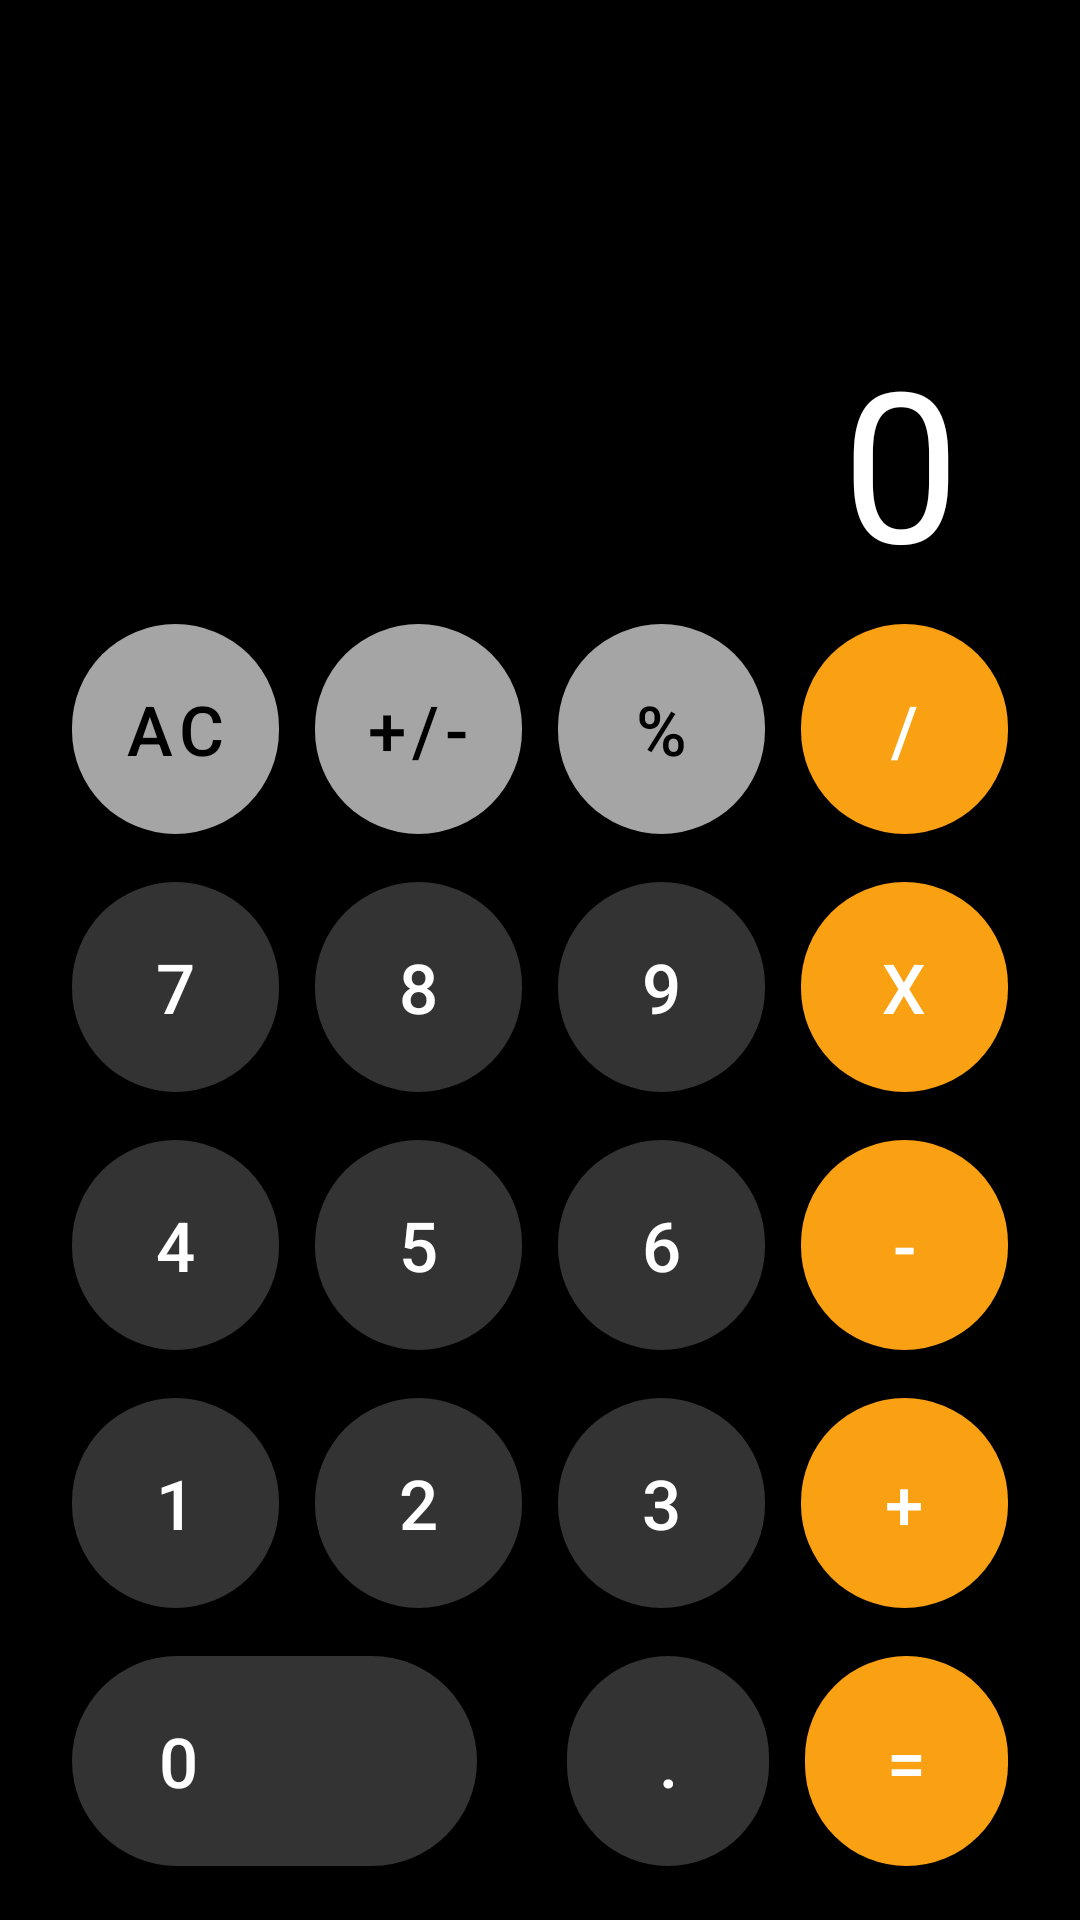

Produce the Android XML layout that renders to this screen, including the resource entries it uses.
<!-- AndroidManifest.xml: application theme Theme.Calculate -->
<!-- res/layout/activity_main.xml -->
<?xml version="1.0" encoding="utf-8"?>
<androidx.constraintlayout.widget.ConstraintLayout xmlns:android="http://schemas.android.com/apk/res/android"
    xmlns:app="http://schemas.android.com/apk/res-auto"
    xmlns:tools="http://schemas.android.com/tools"
    android:layout_width="match_parent"
    android:layout_height="match_parent"
    android:background="@color/black"
    android:paddingBottom="10dp"
    tools:context=".MainActivity">

    <FrameLayout
        android:layout_width="match_parent"
        android:layout_height="0dp"
        app:layout_constraintBottom_toTopOf="@+id/container"
        app:layout_constraintTop_toTopOf="parent">

        <Button
            android:id="@+id/btn_send_result"
            android:layout_width="wrap_content"
            android:layout_height="wrap_content"
            android:onClick="sendOperation"
            android:text="@string/send_result"
            android:visibility="gone"/>

        <TextView
            android:id="@+id/tv_result"
            android:layout_width="wrap_content"
            android:layout_height="wrap_content"
            android:layout_gravity="bottom|end"
            android:layout_marginEnd="40dp"
            android:autoSizeTextType="uniform"
            android:text="0"
            android:textColor="@color/white"
            android:textSize="70sp" />
    </FrameLayout>

    <LinearLayout
        android:id="@+id/container"
        android:layout_width="match_parent"
        android:layout_height="wrap_content"
        android:orientation="vertical"
        app:layout_constraintBottom_toBottomOf="parent">

        <LinearLayout
            android:layout_width="match_parent"
            android:layout_height="wrap_content"
            android:paddingHorizontal="@dimen/big_margin"
            android:paddingVertical="@dimen/element_margin"
            android:weightSum="4">

            <com.google.android.material.button.MaterialButton
                android:onClick="onNumberClick"
                android:id="@+id/clear"
                style="@style/Button.Gray"
                android:text="@string/clear" />

            <com.google.android.material.button.MaterialButton
                style="@style/Button.Gray"
                android:layout_marginHorizontal="@dimen/page_margin"
                android:text="+/-" />

            <com.google.android.material.button.MaterialButton
                style="@style/Button.Gray"
                android:text="%" />

            <com.google.android.material.button.MaterialButton
                android:onClick="OnOperationClick"
                android:id="@+id/div"
                style="@style/Button.Orange"
                android:layout_marginStart="@dimen/page_margin"
                android:text="@string/div" />

        </LinearLayout>

        <LinearLayout
            android:layout_width="match_parent"
            android:layout_height="wrap_content"
            android:paddingHorizontal="@dimen/big_margin"
            android:paddingVertical="@dimen/element_margin"
            android:weightSum="4">

            <com.google.android.material.button.MaterialButton
                android:id="@+id/num_seven"
                android:onClick="onNumberClick"
                style="@style/Button.Gray_Dark"
                android:text="@string/num_seven" />

            <com.google.android.material.button.MaterialButton
                android:onClick="onNumberClick"
                android:id="@+id/num_eight"
                style="@style/Button.Gray_Dark"
                android:layout_marginHorizontal="@dimen/page_margin"
                android:text="@string/num_eight" />

            <com.google.android.material.button.MaterialButton
                android:onClick="onNumberClick"
                android:id="@+id/num_nine"
                style="@style/Button.Gray_Dark"
                android:text="@string/num_nine" />

            <com.google.android.material.button.MaterialButton
                android:onClick="OnOperationClick"
                android:id="@+id/mul"
                style="@style/Button.Orange"
                android:layout_marginStart="@dimen/page_margin"
                android:text="@string/mul" />

        </LinearLayout>

        <LinearLayout
            android:layout_width="match_parent"
            android:layout_height="wrap_content"
            android:paddingHorizontal="@dimen/big_margin"
            android:paddingVertical="@dimen/element_margin"
            android:weightSum="4">

            <com.google.android.material.button.MaterialButton
                android:onClick="onNumberClick"
                android:id="@+id/num_four"
                style="@style/Button.Gray_Dark"
                android:text="4" />

            <com.google.android.material.button.MaterialButton
                android:id="@+id/num_five"
                android:onClick="onNumberClick"
                style="@style/Button.Gray_Dark"
                android:layout_marginHorizontal="@dimen/page_margin"
                android:text="5" />

            <com.google.android.material.button.MaterialButton
                android:id="@+id/nuM_six"
                android:onClick="onNumberClick"
                style="@style/Button.Gray_Dark"
                android:text="6" />

            <com.google.android.material.button.MaterialButton
                android:onClick="OnOperationClick"
                android:id="@+id/minus"
                style="@style/Button.Orange"
                android:layout_marginStart="@dimen/page_margin"
                android:text="@string/minus" />

        </LinearLayout>

        <LinearLayout
            android:layout_width="match_parent"
            android:layout_height="wrap_content"
            android:paddingHorizontal="@dimen/big_margin"
            android:paddingVertical="@dimen/element_margin"
            android:weightSum="4">

            <com.google.android.material.button.MaterialButton
                android:id="@+id/num_one"
                android:onClick="onNumberClick"
                style="@style/Button.Gray_Dark"
                android:text="1" />

            <com.google.android.material.button.MaterialButton
                android:id="@+id/num_two"
                android:onClick="onNumberClick"
                style="@style/Button.Gray_Dark"
                android:layout_marginHorizontal="@dimen/page_margin"
                android:text="2" />

            <com.google.android.material.button.MaterialButton
                android:id="@+id/num_three"
                android:onClick="onNumberClick"
                style="@style/Button.Gray_Dark"
                android:text="3" />

            <com.google.android.material.button.MaterialButton
                android:onClick="OnOperationClick"
                android:id="@+id/plus"
                style="@style/Button.Orange"
                android:layout_marginStart="@dimen/page_margin"
                android:text="@string/plus" />

        </LinearLayout>

        <LinearLayout
            android:layout_width="match_parent"
            android:layout_height="wrap_content"
            android:paddingHorizontal="@dimen/big_margin"
            android:paddingVertical="@dimen/element_margin"
            android:weightSum="4">

            <com.google.android.material.button.MaterialButton
                android:id="@+id/num_zero"
                style="@style/Button.Gray_Dark"
                android:onClick="onNumberClick"
                android:layout_width="0dp"
                android:layout_marginEnd="18dp"
                android:layout_weight="2"
                android:paddingStart="28dp"
                android:paddingEnd="0dp"
                android:text="@string/zero"
                android:textAlignment="textStart" />

            <com.google.android.material.button.MaterialButton
                style="@style/Button.Gray_Dark"
                android:layout_marginHorizontal="@dimen/page_margin"
                android:text="." />

            <com.google.android.material.button.MaterialButton
                android:onClick="OnOperationClick"
                android:id="@+id/equal"
                style="@style/Button.Orange"
                android:text="@string/equal" />

        </LinearLayout>


    </LinearLayout>


</androidx.constraintlayout.widget.ConstraintLayout>
<!-- resources referenced by this layout -->
<resources>
  <color name="black">#FF000000</color>
  <color name="white">#FFFFFFFF</color>
  <dimen name="big_margin">24dp</dimen>
  <dimen name="element_margin">8dp</dimen>
  <dimen name="page_margin">12dp</dimen>
  <string name="clear">AC</string>
  <string name="div">/</string>
  <string name="equal">=</string>
  <string name="minus">-</string>
  <string name="mul">x</string>
  <string name="num_eight">8</string>
  <string name="num_nine">9</string>
  <string name="num_seven">7</string>
  <string name="plus">+</string>
  <string name="send_result">Send Result</string>
  <string name="zero">0</string>
  <style name="Button.Gray" parent="Button.Base">
          <item name="android:textColor">@color/black</item>
          <item name="backgroundTint">@color/grey</item>
      </style>
  <style name="Button.Gray_Dark" parent="Button.Base">
          <item name="android:textColor">@color/white</item>
          <item name="backgroundTint">@color/gray_dark</item>
      </style>
  <style name="Button.Orange" parent="Button.Base">
          <item name="android:textColor">@color/white</item>
          <item name="backgroundTint">@color/orange</item>
      </style>
  <style name="Theme.Calculate" parent="Theme.MaterialComponents.DayNight.NoActionBar.Bridge">
          
          <item name="colorPrimary">@color/purple_500</item>
          <item name="colorPrimaryVariant">@color/purple_700</item>
          <item name="colorOnPrimary">@color/white</item>
          
          <item name="colorSecondary">@color/teal_200</item>
          <item name="colorSecondaryVariant">@color/teal_700</item>
          <item name="colorOnSecondary">@color/black</item>
          
          <item name="android:statusBarColor">@color/black</item>
          
      </style>
  <style name="Button.Base" parent="Widget.MaterialComponents.Button">
          <item name="cornerRadius">200dp</item>
          <item name="android:insetTop">0dp</item>
          <item name="android:insetBottom">0dp</item>
          <item name="android:layout_width">0dp</item>
          <item name="android:textSize">23sp</item>
          <item name="android:layout_height">70dp</item>
          <item name="android:layout_weight">1</item>
      </style>
  <color name="grey">#A5A5A5</color>
  <color name="gray_dark">#333333</color>
  <color name="orange">#FAA113</color>
  <color name="purple_500">#FF6200EE</color>
  <color name="purple_700">#FF3700B3</color>
  <color name="teal_200">#FF03DAC5</color>
  <color name="teal_700">#FF018786</color>
</resources>
